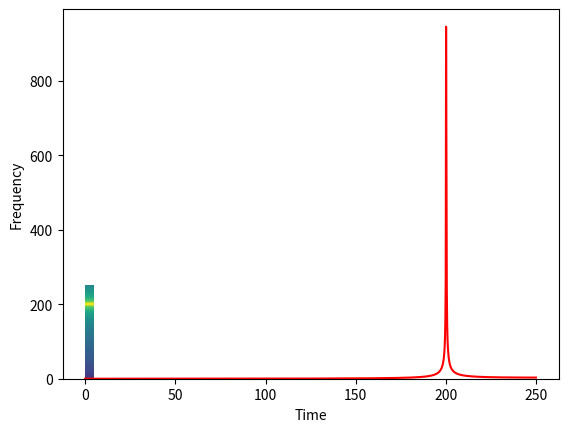

This figure's Python source:
# Python3 code for fft of wav and fft to wav

import matplotlib.pyplot as plt
from scipy.io import wavfile
from scipy.fftpack import fft
import numpy as np


def generate_sine_wave(sample_rate=4400, frequency=440, length=5):
    t = np.linspace(0, length, sample_rate * length)  # Produces a `length` second Audio-File
    y = np.sin(frequency * 2 * np.pi * t)  # Has frequency of `frequency`
    return y


def get_fft_of_file(file_name):
    rate, data = wavfile.read(file_name)
    fft_out = fft(data)
    d = int(len(fft_out) / 2)  # you only need half of the fft list (real signal symmetry)
    k = np.arange(d)
    T = len(k) / rate
    frq_label = k / (2 * T)
    frq_values = np.abs(fft_out[:d])
    return frq_values, frq_label


def main():
    length = 5
    sample_rate = 500
    frequency = 200
    y = generate_sine_wave(sample_rate, frequency, length)
    file_name = f'sine_{frequency}hz_{length}sec.wav'
    wavfile.write(file_name, sample_rate, y)
    fft_out, frq_label = get_fft_of_file(file_name)

    plt.plot(frq_label, fft_out, 'r')
    plt.show()

    rate, data = wavfile.read(file_name)
    power_spectrum, freqencies_found, time, image_axis = plt.specgram(data[:], Fs=sample_rate)
    plt.xlabel('Time')
    plt.ylabel('Frequency')
    plt.show()


if __name__ == "__main__":
    main()
